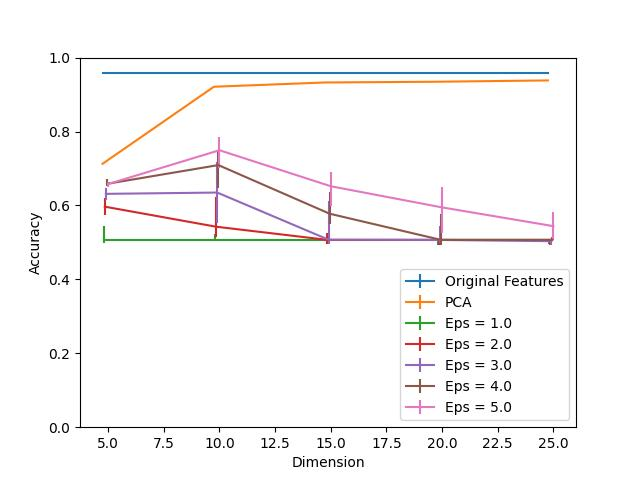

The table this chart was drawn from, first rows:
Dimension, PCA, Eps = 1.0, Eps = 1.0 25, Eps = 1.0 75, Eps = 2.0, Eps = 2.0 25, Eps = 2.0 75, Eps = 3.0, Eps = 3.0 25, Eps = 3.0 75, Eps = 4.0, Eps = 4.0 25, Eps = 4.0 75, Eps = 5.0, Eps = 5.0 25, Eps = 5.0 75, Original Features
5, 0.7127, 0.5068, 0.007534, 0.03767, 0.5967, 0.0226, 0.02361, 0.6313, 0.01758, 0.01607, 0.6585, 0.007032, 0.01256, 0.658, 0.007032, 0.005023, 0.9588
10, 0.9211, 0.5068, 0.0, 0.01607, 0.5424, 0.02762, 0.07936, 0.6349, 0.08237, 0.08287, 0.7092, 0.06178, 0.04068, 0.7494, 0.04822, 0.03566, 0.9588
15, 0.9327, 0.5068, 0.0, 0.0, 0.5068, 0.01055, 0.01959, 0.5073, 0.01055, 0.105, 0.5776, 0.02813, 0.05776, 0.6519, 0.05274, 0.03968, 0.9588
20, 0.9347, 0.5068, 0.01356, 0.0, 0.5068, 0.01356, 0.0, 0.5068, 0.009543, 0.03717, 0.5068, 0.01356, 0.07082, 0.5947, 0.06931, 0.05625, 0.9588
25, 0.9382, 0.5068, 0.01155, 0.0, 0.5068, 0.01356, 0.0, 0.5033, 0.01005, 0.003516, 0.5068, 0.0, 0.007534, 0.5439, 0.03717, 0.03918, 0.9588
